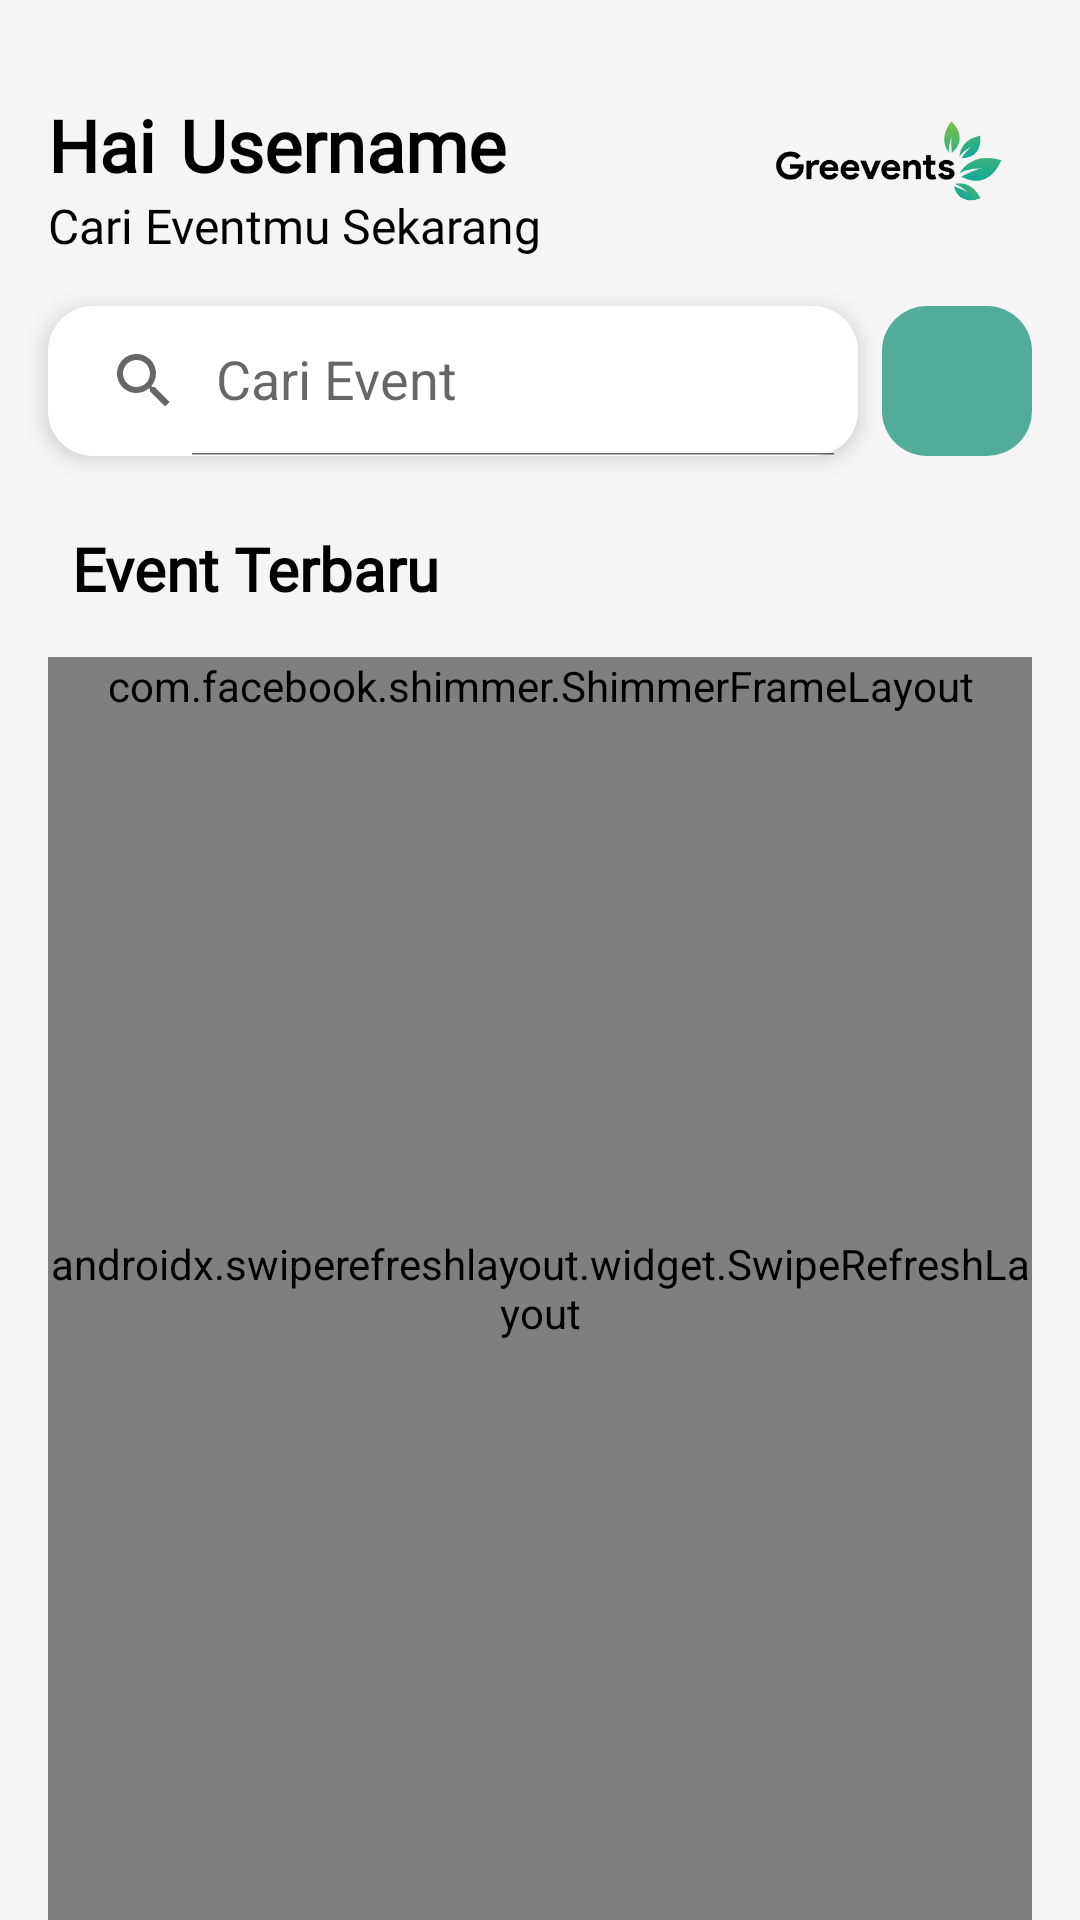

Produce the Android XML layout that renders to this screen, including the resource entries it uses.
<!-- AndroidManifest.xml: application theme Theme.Capstone -->
<!-- res/layout/fragment_home.xml -->
<?xml version="1.0" encoding="utf-8"?>
<androidx.constraintlayout.widget.ConstraintLayout xmlns:android="http://schemas.android.com/apk/res/android"
    xmlns:app="http://schemas.android.com/apk/res-auto"
    xmlns:tools="http://schemas.android.com/tools"
    android:layout_width="match_parent"
    android:layout_height="match_parent"
    android:background="@color/color_2"
    tools:context=".ui.home.HomeFragment">

    <LinearLayout
        android:id="@+id/linearLayout7"
        android:layout_width="match_parent"
        android:layout_height="wrap_content"
        android:orientation="vertical"
        app:layout_constraintEnd_toEndOf="parent"
        app:layout_constraintStart_toStartOf="parent"
        app:layout_constraintTop_toTopOf="parent">

        <androidx.constraintlayout.widget.ConstraintLayout
            android:layout_width="match_parent"
            android:layout_height="match_parent">

            <ImageView
                android:id="@+id/imageView3"
                android:layout_width="100dp"
                android:layout_height="50dp"
                android:layout_marginTop="32dp"
                android:layout_marginEnd="16dp"
                android:src="@drawable/greevents"
                app:layout_constraintEnd_toEndOf="parent"
                app:layout_constraintTop_toTopOf="parent" />

            <TextView
                android:id="@+id/tvHai"
                android:layout_width="wrap_content"
                android:layout_height="wrap_content"
                android:layout_marginStart="16dp"
                android:layout_marginTop="32dp"
                android:fontFamily="@font/poppins"
                android:text="Hai"
                android:textColor="@color/black"
                android:textSize="24sp"
                android:textStyle="bold"
                app:layout_constraintStart_toStartOf="parent"
                app:layout_constraintTop_toTopOf="parent" />

            <TextView
                android:id="@+id/tvUsername"
                android:layout_width="wrap_content"
                android:layout_height="wrap_content"
                android:layout_marginStart="8dp"
                android:fontFamily="@font/poppins"
                android:text="Username"
                android:textColor="@color/black"
                android:textSize="24sp"
                android:textStyle="bold"
                app:layout_constraintStart_toEndOf="@+id/tvHai"
                app:layout_constraintTop_toTopOf="@+id/tvHai" />

            <TextView
                android:id="@+id/tvDescTitle"
                android:layout_width="wrap_content"
                android:layout_height="wrap_content"
                android:fontFamily="@font/poppins"
                android:text="Cari Eventmu Sekarang"
                android:textColor="@color/black"
                android:textSize="16sp"
                app:layout_constraintStart_toStartOf="@+id/tvHai"
                app:layout_constraintTop_toBottomOf="@+id/tvUsername" />

            <androidx.appcompat.widget.SearchView
                android:id="@+id/searcView"
                android:layout_width="0dp"
                android:layout_height="50dp"
                android:layout_marginStart="16dp"
                android:layout_marginTop="16dp"
                android:layout_marginEnd="8dp"
                android:layout_marginBottom="8dp"
                android:background="@drawable/bg_nav_bottom"
                android:elevation="4dp"
                app:defaultQueryHint="Cari Event"
                app:iconifiedByDefault="false"
                app:layout_constraintBottom_toBottomOf="parent"
                app:layout_constraintEnd_toStartOf="@+id/btn_search"
                app:layout_constraintStart_toStartOf="parent"
                app:layout_constraintTop_toBottomOf="@+id/tvDescTitle" />

            <LinearLayout
                android:id="@+id/btn_search"
                android:layout_width="50dp"
                android:layout_height="50dp"
                android:background="@drawable/button1"
                android:orientation="vertical"
                android:gravity="center"
                app:layout_constraintEnd_toEndOf="@+id/imageView3"
                app:layout_constraintTop_toTopOf="@+id/searcView">

                <ImageView
                    android:layout_width="wrap_content"
                    android:layout_height="wrap_content"
                    android:backgroundTint="@color/white"
                    android:src="@drawable/ic_search" />
            </LinearLayout>

        </androidx.constraintlayout.widget.ConstraintLayout>

    </LinearLayout>


    <TextView
        android:id="@+id/tvEventTerbaru"
        android:layout_width="wrap_content"
        android:layout_height="wrap_content"
        android:layout_marginStart="24dp"
        android:layout_marginTop="16dp"
        android:fontFamily="@font/poppins"
        android:text="Event Terbaru"
        android:textColor="@color/black"
        android:textSize="20sp"
        android:textStyle="bold"
        app:layout_constraintStart_toStartOf="parent"
        app:layout_constraintTop_toBottomOf="@+id/linearLayout7" />

    <androidx.swiperefreshlayout.widget.SwipeRefreshLayout
        android:id="@+id/swipeRefreshLayout"
        android:layout_width="match_parent"
        android:layout_height="0dp"
        android:layout_marginStart="16dp"
        android:layout_marginTop="16dp"
        android:layout_marginEnd="16dp"
        android:layout_weight="1"
        app:layout_constraintBottom_toBottomOf="parent"
        app:layout_constraintEnd_toEndOf="parent"
        app:layout_constraintHorizontal_bias="0.0"
        app:layout_constraintStart_toStartOf="parent"
        app:layout_constraintTop_toBottomOf="@+id/tvEventTerbaru"
        app:layout_constraintVertical_bias="0.0">
        <androidx.recyclerview.widget.RecyclerView
            android:id="@+id/rvEvents"
            android:layout_width="match_parent"
            android:layout_height="0dp"
            android:layout_marginStart="16dp"
            android:layout_marginTop="16dp"
            android:layout_marginEnd="16dp"
            app:layout_constraintEnd_toEndOf="parent"
            app:layout_constraintStart_toStartOf="parent"
            app:layout_constraintTop_toBottomOf="@+id/tvEventTerbaru"
            tools:listitem="@layout/item_event" />
    </androidx.swiperefreshlayout.widget.SwipeRefreshLayout>



    <com.facebook.shimmer.ShimmerFrameLayout
        android:id="@+id/loading_event"
        android:layout_width="match_parent"
        android:layout_height="0dp"
        android:layout_marginStart="16dp"
        android:layout_marginTop="16dp"
        android:layout_marginEnd="16dp"
        app:layout_constraintEnd_toEndOf="parent"
        app:layout_constraintStart_toStartOf="parent"
        app:layout_constraintTop_toBottomOf="@+id/tvEventTerbaru">

        <ScrollView
            android:layout_width="match_parent"
            android:layout_height="wrap_content">

            <LinearLayout
                android:layout_width="match_parent"
                android:layout_height="wrap_content"
                android:orientation="vertical">

                <include layout="@layout/list_event_shimmer" />

                <include layout="@layout/list_event_shimmer" />

                <include layout="@layout/list_event_shimmer" />

                <include layout="@layout/list_event_shimmer" />

                <include layout="@layout/list_event_shimmer" />

                <include layout="@layout/list_event_shimmer" />

                <include layout="@layout/list_event_shimmer" />

                <include layout="@layout/list_event_shimmer" />


            </LinearLayout>
        </ScrollView>

    </com.facebook.shimmer.ShimmerFrameLayout>

        <com.airbnb.lottie.LottieAnimationView
            android:id="@+id/failure_load"
            android:layout_width="150dp"
            android:layout_height="150dp"
            android:layout_centerInParent="true"
            android:layout_marginTop="250dp"
            android:scaleType="centerCrop"
            android:visibility="gone"
            app:layout_constraintEnd_toEndOf="parent"
            app:layout_constraintStart_toStartOf="parent"
            app:layout_constraintTop_toBottomOf="@+id/tvEventTerbaru"
            app:lottie_autoPlay="true"
            app:lottie_loop="true"
            app:lottie_rawRes="@raw/not_result" />


</androidx.constraintlayout.widget.ConstraintLayout>
<!-- res/layout/item_event.xml (included above) -->
<?xml version="1.0" encoding="utf-8"?>
<androidx.cardview.widget.CardView xmlns:android="http://schemas.android.com/apk/res/android"    xmlns:app="http://schemas.android.com/apk/res-auto"    android:layout_width="match_parent"    android:layout_height="110dp"    android:layout_marginBottom="10dp"    app:cardCornerRadius="16dp">    <androidx.constraintlayout.widget.ConstraintLayout        android:layout_width="match_parent"        android:layout_height="match_parent">        <LinearLayout            android:id="@+id/linearLayout5"            android:layout_width="130dp"            android:layout_height="match_parent"            android:orientation="vertical"            app:layout_constraintBottom_toBottomOf="parent"            app:layout_constraintStart_toStartOf="parent"            app:layout_constraintTop_toTopOf="parent">            <ImageView                android:id="@+id/ivEventList"                android:layout_width="match_parent"                android:layout_height="match_parent"                android:src="@drawable/sample_event"                android:scaleType="centerCrop"                app:layout_constraintBottom_toBottomOf="parent"                app:layout_constraintStart_toStartOf="parent"                app:layout_constraintTop_toTopOf="parent" />        </LinearLayout>        <TextView            android:id="@+id/tvNameEvent"            android:layout_width="0dp"            android:layout_height="wrap_content"            android:layout_marginStart="16dp"            android:layout_marginTop="8dp"            android:layout_marginEnd="8dp"            android:maxLines="1"            android:fontFamily="@font/poppins"            android:text="Judul Event"            android:textColor="@color/black"            android:textSize="18sp"            android:textStyle="bold"            app:layout_constraintEnd_toEndOf="parent"            app:layout_constraintStart_toEndOf="@+id/linearLayout5"            app:layout_constraintTop_toTopOf="parent" />        <TextView            android:id="@+id/tvDate"            android:layout_width="wrap_content"            android:layout_height="wrap_content"            android:fontFamily="@font/poppins"            android:text="2022-01-12"            android:textSize="12sp"            android:textStyle="normal"            app:layout_constraintStart_toStartOf="@+id/tvNameEvent"            app:layout_constraintTop_toBottomOf="@+id/tvNameEvent" />        <TextView            android:id="@+id/tvDesc"            android:layout_width="0dp"            android:layout_height="0dp"            android:layout_marginEnd="8dp"            android:layout_marginBottom="8dp"            android:fontFamily="@font/poppins"            android:maxLines="3"            android:text="Desc"            android:textColor="@color/black"            android:textSize="10sp"            android:textStyle="normal"            app:layout_constraintBottom_toBottomOf="@+id/linearLayout5"            app:layout_constraintEnd_toEndOf="parent"            app:layout_constraintStart_toStartOf="@+id/tvDate"            app:layout_constraintTop_toBottomOf="@+id/tvDate" />    </androidx.constraintlayout.widget.ConstraintLayout></androidx.cardview.widget.CardView>
<!-- res/layout/list_event_shimmer.xml (included above) -->
<?xml version="1.0" encoding="utf-8"?>
<androidx.cardview.widget.CardView xmlns:android="http://schemas.android.com/apk/res/android"    xmlns:app="http://schemas.android.com/apk/res-auto"    android:layout_width="match_parent"    android:layout_height="110dp"    android:layout_marginBottom="10dp"    android:background="@color/gray_shimmer"    app:cardCornerRadius="16dp">    <androidx.constraintlayout.widget.ConstraintLayout        android:layout_width="match_parent"        android:background="@color/gray_shimmer"        android:layout_height="match_parent">        <LinearLayout            android:id="@+id/linearLayout5"            android:layout_width="130dp"            android:layout_height="match_parent"            android:orientation="vertical"            android:background="@color/secondary_grey"            app:layout_constraintBottom_toBottomOf="parent"            app:layout_constraintStart_toStartOf="parent"            app:layout_constraintTop_toTopOf="parent">            <ImageView                android:layout_width="match_parent"                android:layout_height="match_parent"                android:src="@drawable/ic_galeri"/>        </LinearLayout>        <TextView            android:id="@+id/tvNameEvent"            android:layout_width="0dp"            android:layout_height="wrap_content"            android:layout_marginStart="16dp"            android:layout_marginTop="8dp"            android:layout_marginEnd="8dp"            android:background="@color/secondary_grey"            android:fontFamily="@font/poppins"            android:textColor="@color/black"            android:textSize="18sp"            android:textStyle="bold"            app:layout_constraintEnd_toEndOf="parent"            app:layout_constraintStart_toEndOf="@+id/linearLayout5"            app:layout_constraintTop_toTopOf="parent" />        <TextView            android:id="@+id/tvDate"            android:layout_width="70dp"            android:layout_height="wrap_content"            android:layout_marginTop="4dp"            android:fontFamily="@font/poppins"            android:background="@color/secondary_grey"            android:textSize="12sp"            android:textStyle="normal"            app:layout_constraintStart_toStartOf="@+id/tvNameEvent"            app:layout_constraintTop_toBottomOf="@+id/tvNameEvent" />        <TextView            android:id="@+id/tvDesc"            android:layout_width="0dp"            android:layout_height="0dp"            android:layout_marginTop="4dp"            android:layout_marginEnd="8dp"            android:layout_marginBottom="8dp"            android:fontFamily="@font/poppins"            android:background="@color/secondary_grey"            android:maxLines="3"            android:textColor="@color/black"            android:textSize="14sp"            android:textStyle="normal"            app:layout_constraintBottom_toBottomOf="@+id/linearLayout5"            app:layout_constraintEnd_toEndOf="parent"            app:layout_constraintStart_toStartOf="@+id/tvDate"            app:layout_constraintTop_toBottomOf="@+id/tvDate" />    </androidx.constraintlayout.widget.ConstraintLayout></androidx.cardview.widget.CardView>
<!-- resources referenced by this layout -->
<resources>
  <color name="black">#FF000000</color>
  <color name="color_2">#F5F5F5</color>
  <color name="gray_shimmer">#DDDDDD</color>
  <color name="secondary_grey">#C7C7C7</color>
  <color name="white">#FFFFFFFF</color>
  <!-- drawable bg_nav_bottom (drawable) -->
  <shape xmlns:android="http://schemas.android.com/apk/res/android">    <solid android:color="@color/white" />     <corners        android:radius="15dp" /> </shape>
  <!-- drawable button1 (drawable) -->
  <?xml version="1.0" encoding="utf-8"?>
  <shape xmlns:android="http://schemas.android.com/apk/res/android"    android:shape="rectangle">    <solid android:color="@color/color_1"/>    <corners        android:radius="15dp"/></shape>
  <!-- drawable greevents: png bitmap (drawable-v24, 12339 bytes) -->
  <!-- drawable ic_galeri (drawable) -->
  <vector android:height="24dp" android:tint="@color/grey"
      android:viewportHeight="24" android:viewportWidth="24"
      android:width="24dp" xmlns:android="http://schemas.android.com/apk/res/android">
      <path android:fillColor="@android:color/white" android:pathData="M20,2H4c-1.1,0 -1.99,0.9 -1.99,2L2,22l4,-4h14c1.1,0 2,-0.9 2,-2V4c0,-1.1 -0.9,-2 -2,-2zM5,14l3.5,-4.5 2.5,3.01L14.5,8l4.5,6H5z"/>
  </vector>
  <!-- drawable sample_event: png bitmap (drawable-v24, 13568 bytes) -->
  <style name="Theme.Capstone" parent="Theme.MaterialComponents.Light.DarkActionBar.Bridge">
          
          <item name="colorPrimary">@color/color_1</item>
          <item name="colorPrimaryVariant">@color/color_1</item>
          <item name="colorOnPrimary">@color/white</item>
          
          <item name="colorSecondary">@color/teal_200</item>
          <item name="colorSecondaryVariant">@color/teal_700</item>
          <item name="colorOnSecondary">@color/black</item>
          
          <item name="android:statusBarColor" tools:targetApi="l">?attr/colorPrimaryVariant</item>
          
      </style>
  <color name="color_1">#51AD99</color>
  <color name="grey">#8E8E8E</color>
  <color name="teal_200">#FF03DAC5</color>
  <color name="teal_700">#FF018786</color>
</resources>
